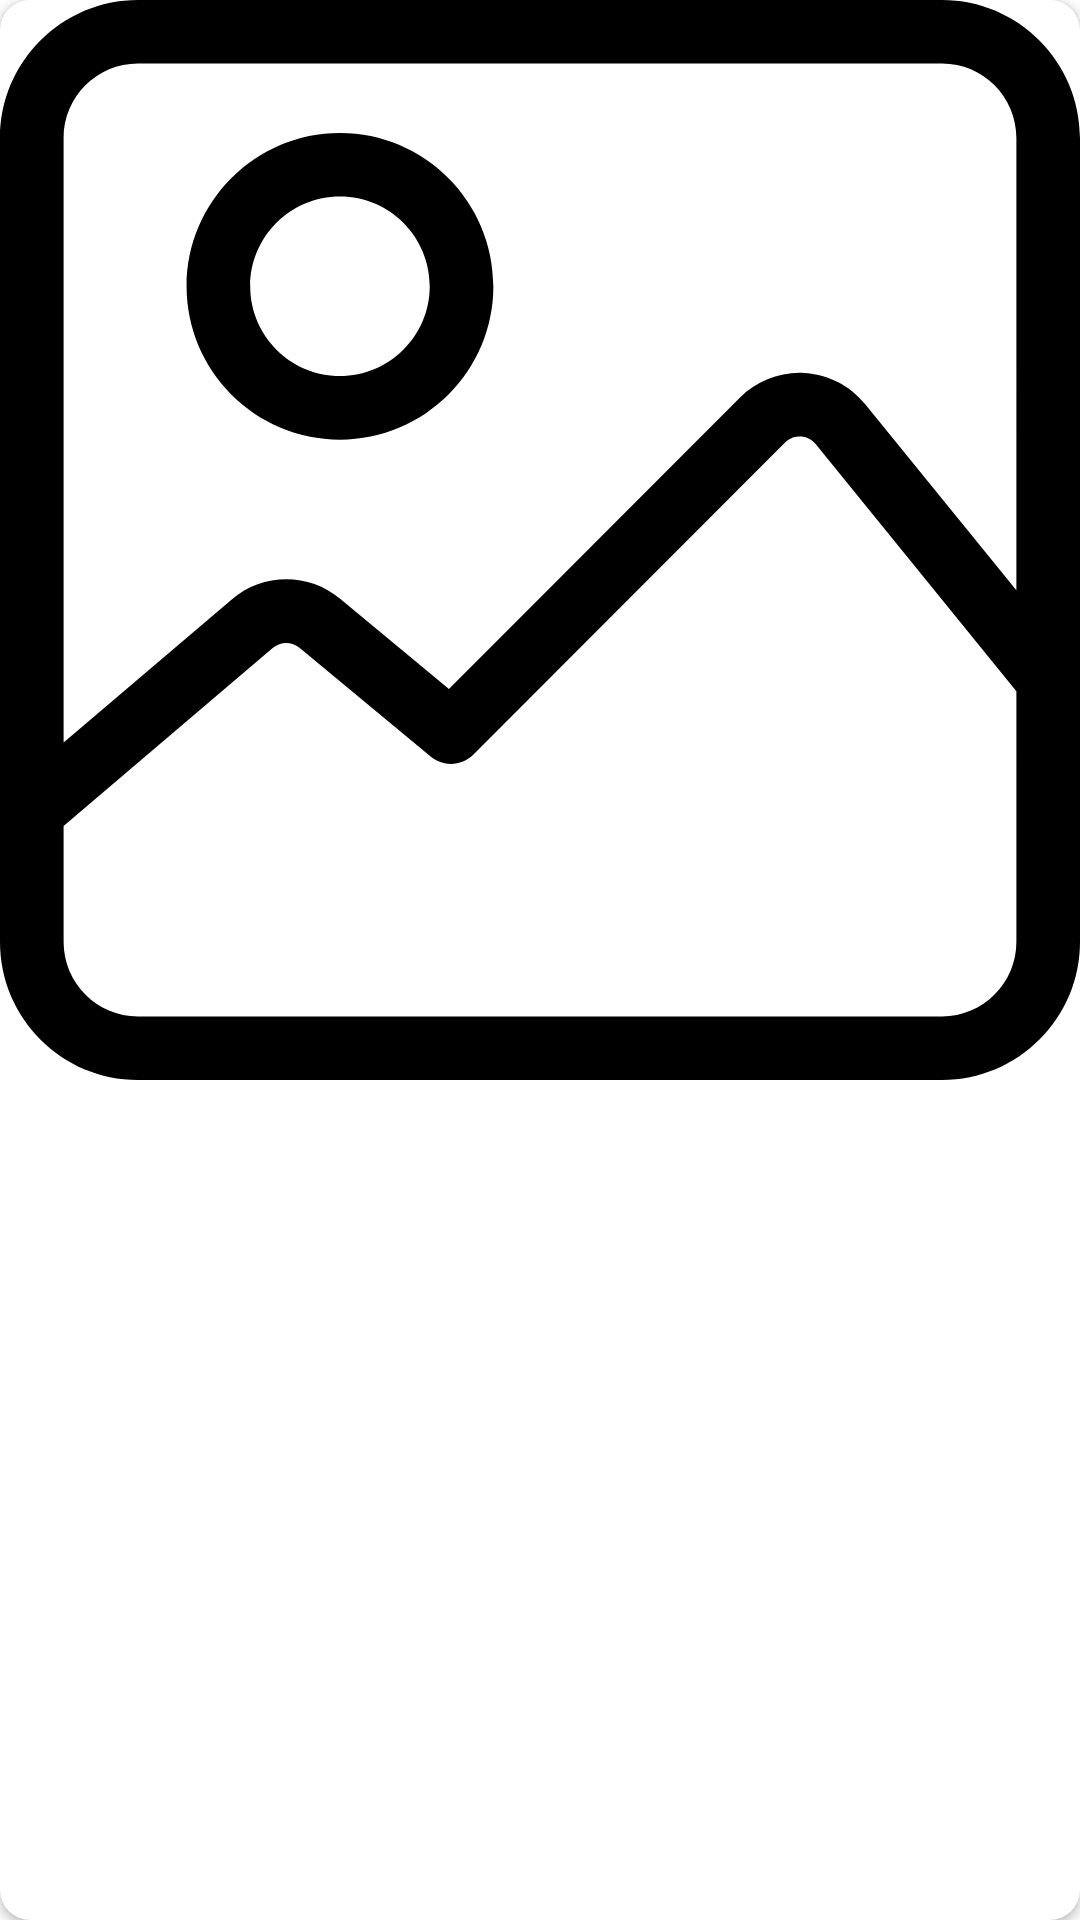

The Android layout XML behind this screen, and the referenced resources:
<!-- AndroidManifest.xml: application theme Theme.SWVLMobileChallenge -->
<!-- res/layout/holder_images.xml -->
<?xml version="1.0" encoding="utf-8"?>
<layout xmlns:android="http://schemas.android.com/apk/res/android"
    xmlns:app="http://schemas.android.com/apk/res-auto">

    <data>

        <variable
            name="value"
            type="com.example.swvlmobilechallenge.ui.details.FlickrSearchResponseModel.Photos.Photo" />

    </data>

    <androidx.cardview.widget.CardView
        android:layout_width="match_parent"
        android:layout_height="wrap_content"
        android:layout_margin="5dp"
        app:cardCornerRadius="10dp"
        app:cardPreventCornerOverlap="true">

        <androidx.constraintlayout.widget.ConstraintLayout
            android:layout_width="match_parent"
            android:layout_height="wrap_content">

            <ImageView
                loadImageFromURL="@{value}"
                android:layout_width="match_parent"
                android:layout_height="0dp"
                android:scaleType="centerCrop"
                android:src="@drawable/ic_image"
                app:layout_constraintDimensionRatio="1:1" />

        </androidx.constraintlayout.widget.ConstraintLayout>
    </androidx.cardview.widget.CardView>

</layout>
<!-- resources referenced by this layout -->
<resources>
  <!-- drawable ic_image (drawable) -->
  <vector xmlns:android="http://schemas.android.com/apk/res/android"
      android:width="50dp"
      android:height="50dp"
      android:viewportWidth="512"
      android:viewportHeight="512">
      <path
          android:fillColor="#FF000000"
          android:pathData="M446.575,0H65.425C29.349,0 0,29.35 0,65.426v381.149C0,482.65 29.349,512 65.425,512h381.15C482.651,512 512,482.65 512,446.574V65.426C512,29.35 482.651,0 446.575,0zM481.842,446.575c0,19.447 -15.821,35.267 -35.267,35.267H65.425c-19.447,0 -35.268,-15.821 -35.268,-35.267v-55.007l99.255,-84.451c3.622,-3.082 8.906,-3.111 12.562,-0.075l62.174,51.628c5.995,4.977 14.795,4.569 20.304,-0.946L372.181,209.77c2.67,-2.675 5.783,-2.935 7.408,-2.852c1.62,0.083 4.695,0.661 7.078,3.596l95.176,117.19V446.575zM481.842,279.865l-71.766,-88.366c-7.117,-8.764 -17.666,-14.122 -28.942,-14.701c-11.268,-0.57 -22.317,3.672 -30.294,11.662L212.832,326.681l-51.59,-42.839c-14.959,-12.422 -36.563,-12.293 -51.373,0.308l-79.712,67.822V65.426c0,-19.447 15.821,-35.268 35.268,-35.268h381.15c19.447,0 35.267,15.821 35.267,35.268V279.865z" />
      <path
          android:fillColor="#FF000000"
          android:pathData="M161.174,62.995c-40.095,0 -72.713,32.62 -72.713,72.713c0,40.094 32.619,72.713 72.713,72.713s72.713,-32.619 72.713,-72.713S201.269,62.995 161.174,62.995zM161.174,178.264c-23.466,0 -42.556,-19.091 -42.556,-42.556c0,-23.466 19.09,-42.556 42.556,-42.556c23.466,0 42.556,19.091 42.556,42.556S184.64,178.264 161.174,178.264z" />
  </vector>
  <style name="Theme.SWVLMobileChallenge" parent="Theme.MaterialComponents.DayNight.DarkActionBar">
          
          <item name="colorPrimary">@color/purple_500</item>
          <item name="colorPrimaryVariant">@color/purple_700</item>
          <item name="colorOnPrimary">@color/white</item>
          
          <item name="colorSecondary">@color/teal_200</item>
          <item name="colorSecondaryVariant">@color/teal_700</item>
          <item name="colorOnSecondary">@color/black</item>
          
          <item name="android:statusBarColor" tools:targetApi="l">?attr/colorPrimaryVariant</item>
          
      </style>
  <color name="purple_500">#FF6200EE</color>
  <color name="purple_700">#FF3700B3</color>
  <color name="white">#FFFFFFFF</color>
  <color name="teal_200">#FF03DAC5</color>
  <color name="teal_700">#FF018786</color>
  <color name="black">#FF000000</color>
</resources>
